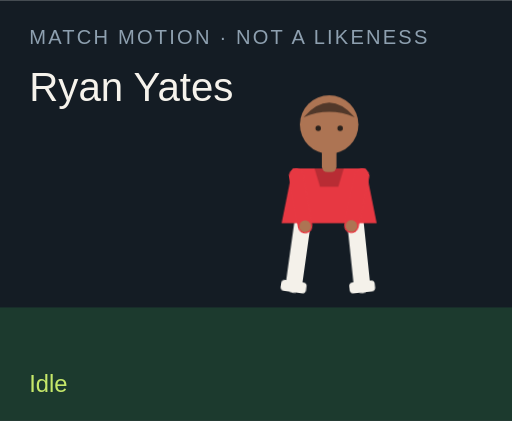
t = 0.00 s
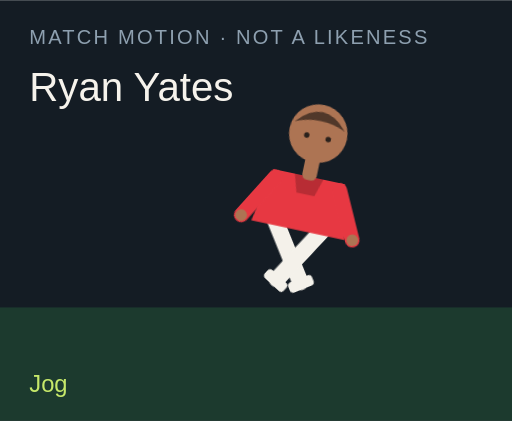
t = 1.50 s
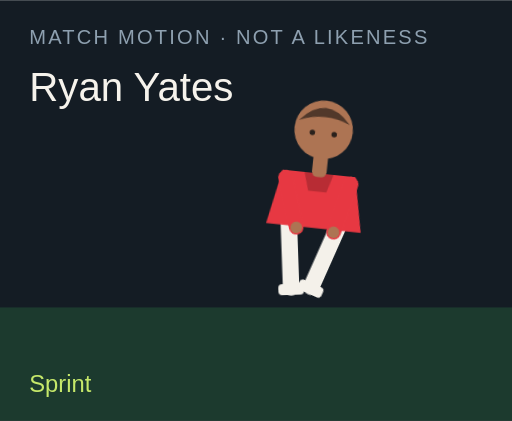
t = 3.00 s
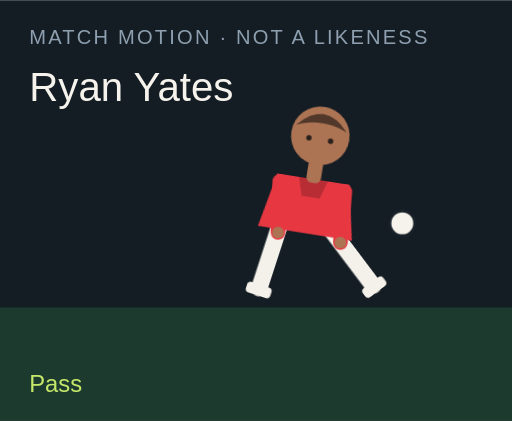
t = 4.50 s
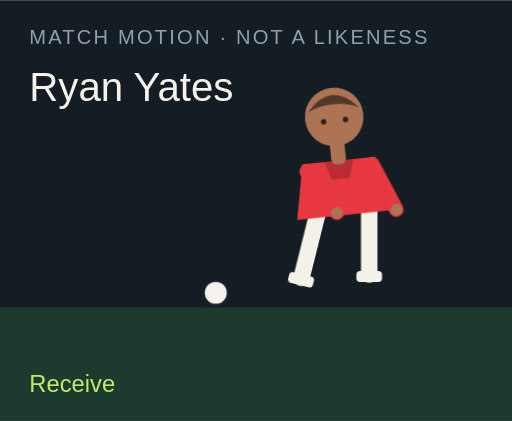
t = 6.00 s
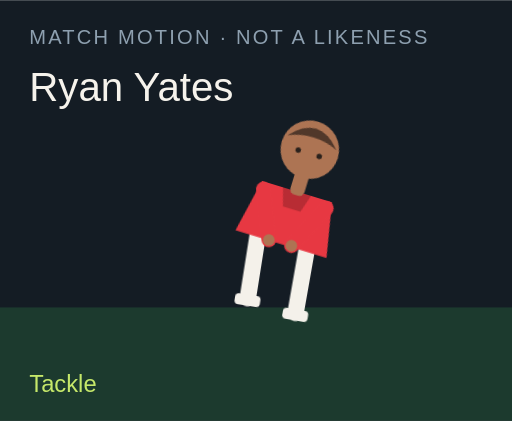
t = 7.50 s

The animated SVG that drew these frames (rendered in a browser with its animation timeline set to each time). Animation: 18 CSS @keyframes rules; one cycle of 9.00 s, repeats indefinitely.

<?xml version="1.0" encoding="UTF-8"?>
<svg xmlns="http://www.w3.org/2000/svg" viewBox="0 0 280 230" role="img">
  <style>@media (prefers-reduced-motion: reduce){animate,animateTransform{display:none}}</style>
  <rect width="280" height="230" fill="#141c24"/>
  <rect y="168" width="280" height="62" fill="#1c3a2e"/>
  <text x="16" y="24" fill="#8ea0b0" font-family="Arial,sans-serif" font-size="11" letter-spacing="1.2">MATCH MOTION · NOT A LIKENESS</text>
  <text x="16" y="55" fill="#f6f3ec" font-family="Impact,sans-serif" font-size="22">Ryan Yates</text>
  <circle r="7" fill="#f6f3ec" stroke="#172028" stroke-width="2" id="motion-8942" cx="150" cy="160" opacity="0">
    
    
    
  </circle>
  <g transform="translate(132 40)">
    <g id="motion-8964" transform="rotate(0 48 90)">
      
      <g id="motion-8966" transform="translate(0 0)">
        
        <g transform="translate(34 78)"><g id="motion-8968" transform="rotate(8)"><path d="M0 0 V38" stroke="#f4f1ea" stroke-width="9" stroke-linecap="round"/><rect x="-7" y="36" width="14" height="6" rx="2" fill="#f4f1ea"/></g></g>
        <g transform="translate(62 78)"><g id="motion-8970" transform="rotate(-6)"><path d="M0 0 V38" stroke="#f4f1ea" stroke-width="9" stroke-linecap="round"/><rect x="-7" y="36" width="14" height="6" rx="2" fill="#f4f1ea"/></g></g>
        <path d="M28 52 h40 l6 30 H22 Z" fill="#e73842"/>
        <path d="M40 52 h16 l-3 10 H43 Z" fill="#000" opacity=".2"/>
        <g transform="translate(30 56)"><g id="motion-8972" transform="rotate(-10)"><path d="M0 0 V28" stroke="#e73842" stroke-width="8" stroke-linecap="round"/><circle cx="0" cy="28" r="3.2" fill="#ad7453"/></g></g>
        <g transform="translate(66 56)"><g id="motion-8974" transform="rotate(12)"><path d="M0 0 V28" stroke="#e73842" stroke-width="8" stroke-linecap="round"/><circle cx="0" cy="28" r="3.2" fill="#ad7453"/></g></g>
        <rect x="44" y="40" width="8" height="14" rx="3" fill="#ad7453"/>
        <circle cx="48" cy="28" r="16" fill="#ad7453"/>
        <path d="M34 24 Q48 8 62 24 Q48 18 34 24" fill="#51382a"/>
        <circle cx="42" cy="30" r="1.5" fill="#2a211c"/><circle cx="54" cy="30" r="1.5" fill="#2a211c"/>
      </g>
    </g>
  </g>
  <text x="16" y="214" fill="#c6e86a" font-family="Arial,sans-serif" font-size="13" opacity="1" id="motion-8946">Idle</text><text x="16" y="214" fill="#c6e86a" font-family="Arial,sans-serif" font-size="13" opacity="0" id="motion-8948">Jog</text><text x="16" y="214" fill="#c6e86a" font-family="Arial,sans-serif" font-size="13" opacity="0" id="motion-8950">Sprint</text><text x="16" y="214" fill="#c6e86a" font-family="Arial,sans-serif" font-size="13" opacity="0" id="motion-8952">Dribble</text><text x="16" y="214" fill="#c6e86a" font-family="Arial,sans-serif" font-size="13" opacity="0" id="motion-8954">Pass</text><text x="16" y="214" fill="#c6e86a" font-family="Arial,sans-serif" font-size="13" opacity="0" id="motion-8956">Shoot</text><text x="16" y="214" fill="#c6e86a" font-family="Arial,sans-serif" font-size="13" opacity="0" id="motion-8958">Receive</text><text x="16" y="214" fill="#c6e86a" font-family="Arial,sans-serif" font-size="13" opacity="0" id="motion-8960">Tackle</text><text x="16" y="214" fill="#c6e86a" font-family="Arial,sans-serif" font-size="13" opacity="0" id="motion-8962">Arms wide</text>
<style>@keyframes track-8943{0%{cx:150px}11.1%{cx:156px}22.2%{cx:164px}33.300000000000004%{cx:142px}44.4%{cx:190px}55.60000000000001%{cx:250px}66.7%{cx:118px}77.8%{cx:150px}88.9%{cx:150px}100%{cx:150px}}@keyframes track-8944{0%{cy:160px}11.1%{cy:158px}22.2%{cy:154px}33.300000000000004%{cy:156px}44.4%{cy:148px}55.60000000000001%{cy:96px}66.7%{cy:160px}77.8%{cy:160px}88.9%{cy:160px}100%{cy:160px}}@keyframes track-8945{0%{opacity:0}11.1%{opacity:0}22.2%{opacity:0}33.300000000000004%{opacity:1}44.4%{opacity:1}55.60000000000001%{opacity:1}66.7%{opacity:1}77.8%{opacity:0}88.9%{opacity:0}100%{opacity:0}}@keyframes track-8947{0%{opacity:1}11.1%{opacity:0}22.2%{opacity:0}33.300000000000004%{opacity:0}44.4%{opacity:0}55.60000000000001%{opacity:0}66.7%{opacity:0}77.8%{opacity:0}88.9%{opacity:0}100%{opacity:1}}@keyframes track-8949{0%{opacity:0}11.1%{opacity:1}22.2%{opacity:0}33.300000000000004%{opacity:0}44.4%{opacity:0}55.60000000000001%{opacity:0}66.7%{opacity:0}77.8%{opacity:0}88.9%{opacity:0}100%{opacity:0}}@keyframes track-8951{0%{opacity:0}11.1%{opacity:0}22.2%{opacity:1}33.300000000000004%{opacity:0}44.4%{opacity:0}55.60000000000001%{opacity:0}66.7%{opacity:0}77.8%{opacity:0}88.9%{opacity:0}100%{opacity:0}}@keyframes track-8953{0%{opacity:0}11.1%{opacity:0}22.2%{opacity:0}33.300000000000004%{opacity:1}44.4%{opacity:0}55.60000000000001%{opacity:0}66.7%{opacity:0}77.8%{opacity:0}88.9%{opacity:0}100%{opacity:0}}@keyframes track-8955{0%{opacity:0}11.1%{opacity:0}22.2%{opacity:0}33.300000000000004%{opacity:0}44.4%{opacity:1}55.60000000000001%{opacity:0}66.7%{opacity:0}77.8%{opacity:0}88.9%{opacity:0}100%{opacity:0}}@keyframes track-8957{0%{opacity:0}11.1%{opacity:0}22.2%{opacity:0}33.300000000000004%{opacity:0}44.4%{opacity:0}55.60000000000001%{opacity:1}66.7%{opacity:0}77.8%{opacity:0}88.9%{opacity:0}100%{opacity:0}}@keyframes track-8959{0%{opacity:0}11.1%{opacity:0}22.2%{opacity:0}33.300000000000004%{opacity:0}44.4%{opacity:0}55.60000000000001%{opacity:0}66.7%{opacity:1}77.8%{opacity:0}88.9%{opacity:0}100%{opacity:0}}@keyframes track-8961{0%{opacity:0}11.1%{opacity:0}22.2%{opacity:0}33.300000000000004%{opacity:0}44.4%{opacity:0}55.60000000000001%{opacity:0}66.7%{opacity:0}77.8%{opacity:1}88.9%{opacity:0}100%{opacity:0}}@keyframes track-8963{0%{opacity:0}11.1%{opacity:0}22.2%{opacity:0}33.300000000000004%{opacity:0}44.4%{opacity:0}55.60000000000001%{opacity:0}66.7%{opacity:0}77.8%{opacity:0}88.9%{opacity:1}100%{opacity:0}}@keyframes track-8965{0%{transform:rotate(0deg)}11.1%{transform:rotate(8deg)}22.2%{transform:rotate(16deg)}33.300000000000004%{transform:rotate(6deg)}44.4%{transform:rotate(4deg)}55.60000000000001%{transform:rotate(14deg)}66.7%{transform:rotate(-6deg)}77.8%{transform:rotate(34deg)}88.9%{transform:rotate(0deg)}100%{transform:rotate(0deg)}}@keyframes track-8967{0%{transform:translate(0px,0px)}11.1%{transform:translate(0px,-3px)}22.2%{transform:translate(0px,-6px)}33.300000000000004%{transform:translate(0px,-2px)}44.4%{transform:translate(0px,2px)}55.60000000000001%{transform:translate(0px,-4px)}66.7%{transform:translate(0px,1px)}77.8%{transform:translate(0px,10px)}88.9%{transform:translate(0px,-8px)}100%{transform:translate(0px,0px)}}@keyframes track-8969{0%{transform:rotate(8deg)}11.1%{transform:rotate(-26deg)}22.2%{transform:rotate(-42deg)}33.300000000000004%{transform:rotate(-8deg)}44.4%{transform:rotate(6deg)}55.60000000000001%{transform:rotate(12deg)}66.7%{transform:rotate(20deg)}77.8%{transform:rotate(-8deg)}88.9%{transform:rotate(-8deg)}100%{transform:rotate(8deg)}}@keyframes track-8971{0%{transform:rotate(-6deg)}11.1%{transform:rotate(24deg)}22.2%{transform:rotate(38deg)}33.300000000000004%{transform:rotate(18deg)}44.4%{transform:rotate(-38deg)}55.60000000000001%{transform:rotate(-54deg)}66.7%{transform:rotate(6deg)}77.8%{transform:rotate(-22deg)}88.9%{transform:rotate(8deg)}100%{transform:rotate(-6deg)}}@keyframes track-8973{0%{transform:rotate(-10deg)}11.1%{transform:rotate(24deg)}22.2%{transform:rotate(36deg)}33.300000000000004%{transform:rotate(-18deg)}44.4%{transform:rotate(10deg)}55.60000000000001%{transform:rotate(-24deg)}66.7%{transform:rotate(-30deg)}77.8%{transform:rotate(12deg)}88.9%{transform:rotate(-58deg)}100%{transform:rotate(-10deg)}}@keyframes track-8975{0%{transform:rotate(12deg)}11.1%{transform:rotate(-20deg)}22.2%{transform:rotate(-32deg)}33.300000000000004%{transform:rotate(14deg)}44.4%{transform:rotate(-26deg)}55.60000000000001%{transform:rotate(18deg)}66.7%{transform:rotate(-22deg)}77.8%{transform:rotate(-6deg)}88.9%{transform:rotate(58deg)}100%{transform:rotate(12deg)}}@media(prefers-reduced-motion:no-preference){#motion-8942{animation:track-8943 9s linear infinite both,track-8944 9s linear infinite both,track-8945 9s steps(1,end) infinite both}#motion-8946{animation:track-8947 9s steps(1,end) infinite both}#motion-8948{animation:track-8949 9s steps(1,end) infinite both}#motion-8950{animation:track-8951 9s steps(1,end) infinite both}#motion-8952{animation:track-8953 9s steps(1,end) infinite both}#motion-8954{animation:track-8955 9s steps(1,end) infinite both}#motion-8956{animation:track-8957 9s steps(1,end) infinite both}#motion-8958{animation:track-8959 9s steps(1,end) infinite both}#motion-8960{animation:track-8961 9s steps(1,end) infinite both}#motion-8962{animation:track-8963 9s steps(1,end) infinite both}#motion-8964{animation:track-8965 9s linear infinite both}#motion-8966{animation:track-8967 9s linear infinite both}#motion-8968{animation:track-8969 9s linear infinite both}#motion-8970{animation:track-8971 9s linear infinite both}#motion-8972{animation:track-8973 9s linear infinite both}#motion-8974{animation:track-8975 9s linear infinite both}}</style></svg>
